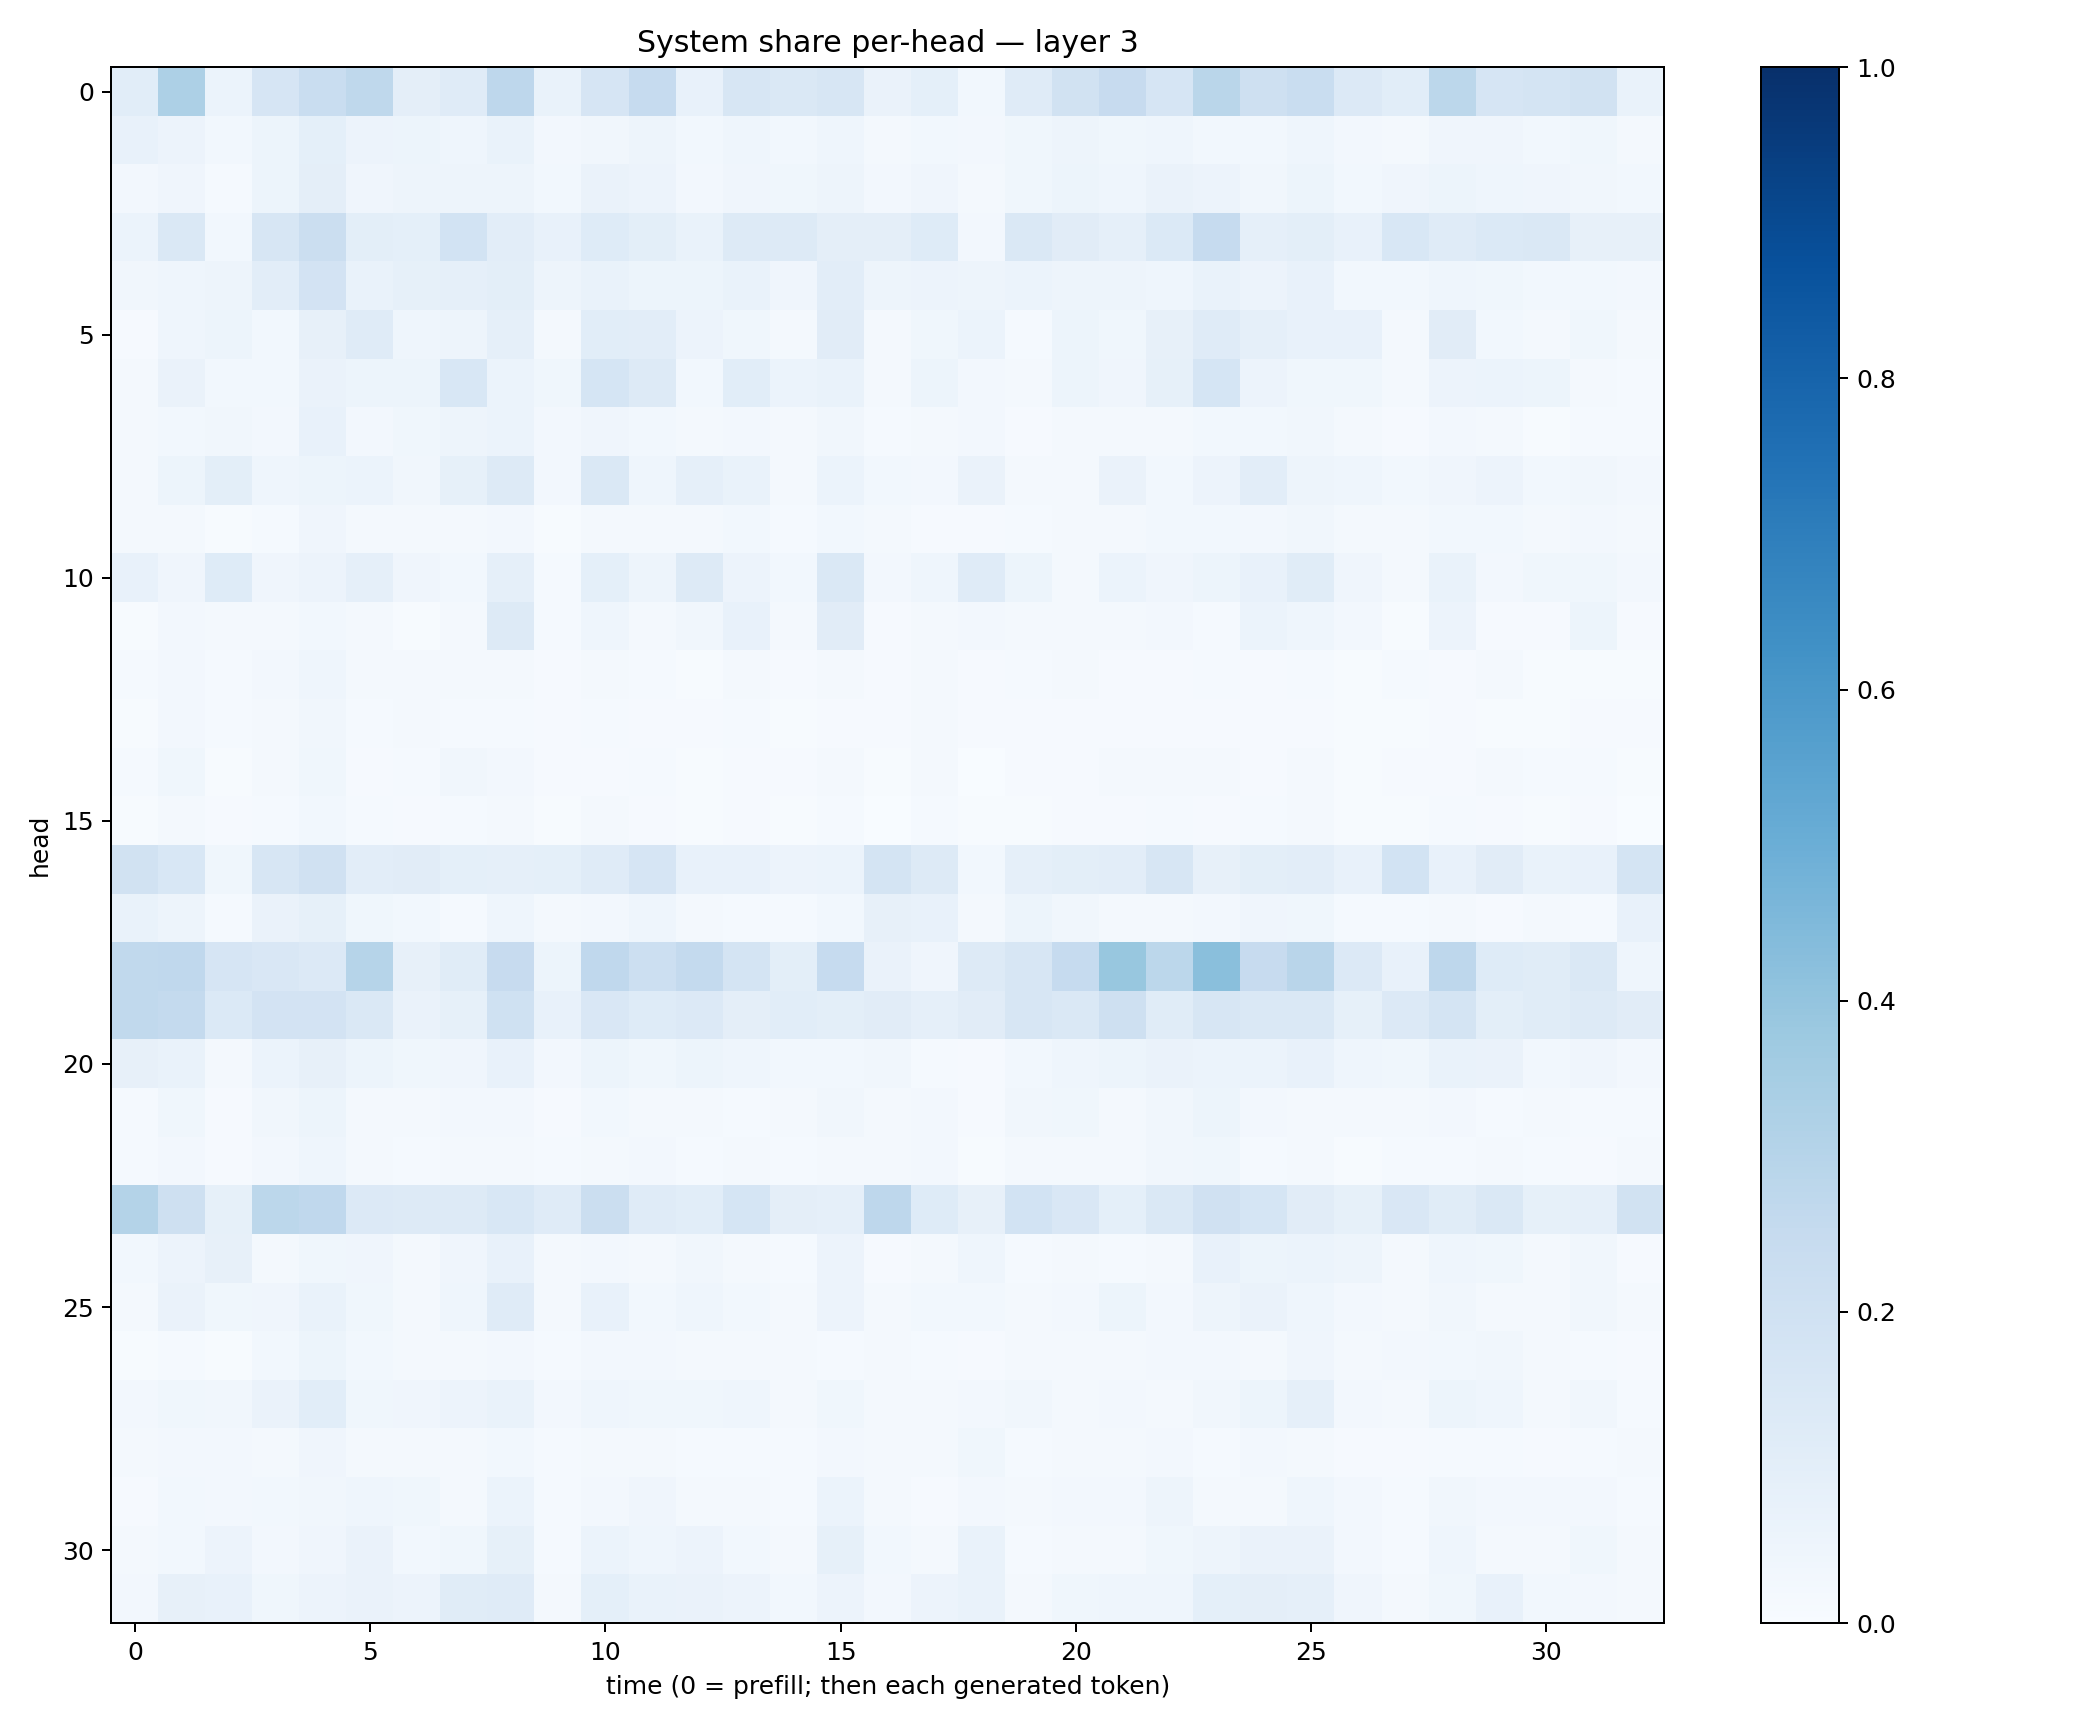

The file beside this chart, header and first rows:
0.108501285, 0.3268128, 0.059807543, 0.16713393, 0.23112592, 0.27188146, 0.09678759, 0.1203776, 0.27562588, 0.06953244, 0.16527918, 0.2471071, 0.07379641, 0.16237573, 0.14708418, 0.15944527, 0.06527218, 0.091718964, 0.02836045, 0.11988596, 0.18889123, 0.24339353, 0.16772577, 0.2858088
0.07648, 0.05549, 0.02759, 0.0533, 0.09113, 0.05696, 0.05214, 0.04406, 0.0696, 0.02483, 0.035, 0.05077, 0.0288, 0.04416, 0.02776, 0.04298, 0.01856, 0.02945, 0.02534, 0.03533, 0.04934, 0.03905, 0.04487, 0.02846
0.02423, 0.03919, 0.01469, 0.05266, 0.09426, 0.0412, 0.04861, 0.04953, 0.04726, 0.03056, 0.06604, 0.05496, 0.02406, 0.04111, 0.0358, 0.04904, 0.02547, 0.03964, 0.01592, 0.03776, 0.05325, 0.04587, 0.0626, 0.05581
0.05963, 0.1444, 0.02867, 0.1589, 0.2208, 0.09812, 0.09273, 0.1845, 0.1025, 0.07296, 0.1219, 0.0993, 0.06965, 0.1275, 0.1265, 0.09615, 0.09616, 0.1219, 0.02635, 0.1462, 0.1121, 0.08963, 0.1404, 0.248
0.03313, 0.04409, 0.04917, 0.1052, 0.1798, 0.06986, 0.08347, 0.08717, 0.09955, 0.04897, 0.06974, 0.05229, 0.05132, 0.06708, 0.03908, 0.102, 0.04699, 0.05537, 0.04877, 0.06171, 0.0501, 0.04991, 0.04553, 0.06957
0.01133, 0.04431, 0.05346, 0.02984, 0.07946, 0.1207, 0.04509, 0.04853, 0.08965, 0.01644, 0.107, 0.1032, 0.05587, 0.03636, 0.0193, 0.1133, 0.02102, 0.03725, 0.06105, 0.0136, 0.05368, 0.03695, 0.07979, 0.1204
0.01761, 0.06589, 0.03059, 0.02942, 0.06531, 0.05383, 0.05208, 0.1558, 0.06183, 0.03842, 0.1712, 0.1296, 0.02857, 0.1059, 0.06209, 0.0671, 0.02321, 0.05434, 0.02466, 0.01604, 0.05301, 0.03992, 0.0835, 0.1714
0.0206, 0.02783, 0.03218, 0.02625, 0.07411, 0.02555, 0.03519, 0.04688, 0.05911, 0.02403, 0.04199, 0.03102, 0.01876, 0.02405, 0.01826, 0.03348, 0.01485, 0.02085, 0.02638, 0.007906, 0.01608, 0.0175, 0.01792, 0.028
0.01785, 0.05172, 0.1013, 0.04393, 0.0545, 0.05974, 0.03494, 0.08314, 0.1255, 0.02626, 0.1411, 0.04593, 0.0862, 0.07024, 0.0222, 0.05962, 0.03041, 0.02516, 0.06347, 0.01938, 0.01927, 0.0662, 0.03048, 0.05772
0.02302, 0.01595, 0.007015, 0.01544, 0.04028, 0.01882, 0.01704, 0.02079, 0.02548, 0.007569, 0.01878, 0.02108, 0.02115, 0.02856, 0.01301, 0.02763, 0.01757, 0.009665, 0.01118, 0.01261, 0.02276, 0.02072, 0.03064, 0.02948
0.07535, 0.04223, 0.1219, 0.03937, 0.05621, 0.08755, 0.04144, 0.02804, 0.08949, 0.01429, 0.09187, 0.0482, 0.1314, 0.05548, 0.03102, 0.1474, 0.02561, 0.04543, 0.1191, 0.05407, 0.02263, 0.06185, 0.04007, 0.05359
0.007089, 0.02659, 0.02197, 0.01866, 0.02872, 0.02067, 0.007544, 0.0176, 0.1261, 0.01338, 0.04375, 0.02155, 0.03247, 0.07539, 0.01903, 0.1133, 0.01092, 0.01613, 0.02351, 0.01669, 0.01688, 0.01839, 0.02421, 0.01369
0.01562, 0.0247, 0.01219, 0.02472, 0.04596, 0.01625, 0.02271, 0.0216, 0.02084, 0.009554, 0.01848, 0.01426, 0.007509, 0.01796, 0.01135, 0.01899, 0.00963, 0.01855, 0.01145, 0.01238, 0.0157, 0.01016, 0.01158, 0.01276
0.007163, 0.02481, 0.01346, 0.02021, 0.03464, 0.01489, 0.01669, 0.0136, 0.01502, 0.009048, 0.0141, 0.01, 0.008944, 0.01485, 0.006674, 0.008835, 0.00808, 0.01807, 0.009255, 0.00877, 0.009855, 0.007885, 0.01152, 0.01091
0.0155, 0.03694, 0.0051, 0.0168, 0.03675, 0.007846, 0.01372, 0.03229, 0.02451, 0.01067, 0.008058, 0.01317, 0.006619, 0.01072, 0.00899, 0.01676, 0.00663, 0.01749, 0.003849, 0.01156, 0.009995, 0.01689, 0.01659, 0.01995
0.004353, 0.02043, 0.009241, 0.01298, 0.02775, 0.01561, 0.01076, 0.01184, 0.01573, 0.005548, 0.01593, 0.0103, 0.007537, 0.009082, 0.006707, 0.01318, 0.003748, 0.01339, 0.007155, 0.005533, 0.01056, 0.008112, 0.01224, 0.008035
0.1877, 0.1532, 0.03824, 0.1616, 0.1961, 0.1023, 0.1109, 0.09143, 0.08751, 0.09109, 0.1206, 0.1666, 0.07148, 0.0711, 0.05514, 0.05969, 0.1746, 0.1311, 0.03013, 0.08958, 0.09874, 0.1024, 0.1591, 0.08057
0.06886, 0.05037, 0.01503, 0.06359, 0.08214, 0.03601, 0.02965, 0.01394, 0.0444, 0.0167, 0.02706, 0.04411, 0.0178, 0.01521, 0.01241, 0.03074, 0.07898, 0.07415, 0.01846, 0.05224, 0.03359, 0.019, 0.01688, 0.02481
0.2644, 0.2679, 0.1675, 0.1515, 0.1345, 0.2999, 0.07997, 0.115, 0.2429, 0.0539, 0.2688, 0.2158, 0.2578, 0.1747, 0.09849, 0.2482, 0.06335, 0.04226, 0.1264, 0.1615, 0.2472, 0.3888, 0.281, 0.423
0.2654, 0.2541, 0.1402, 0.1801, 0.183, 0.1477, 0.06358, 0.08449, 0.2009, 0.07382, 0.152, 0.1242, 0.1352, 0.09487, 0.1069, 0.0977, 0.111, 0.08914, 0.1107, 0.1593, 0.145, 0.2097, 0.1144, 0.1586
0.08058, 0.06682, 0.01806, 0.06009, 0.08124, 0.0521, 0.03876, 0.04043, 0.0713, 0.02521, 0.05202, 0.0381, 0.05192, 0.04449, 0.03095, 0.02757, 0.03402, 0.01449, 0.009476, 0.03075, 0.04401, 0.05405, 0.06298, 0.06183
0.0124, 0.03882, 0.0107, 0.03321, 0.05172, 0.02, 0.01602, 0.0248, 0.02678, 0.009618, 0.02934, 0.01691, 0.01774, 0.01459, 0.02031, 0.03323, 0.01843, 0.02514, 0.009844, 0.03135, 0.03604, 0.02245, 0.03144, 0.05165
0.01512, 0.0245, 0.008914, 0.02544, 0.04314, 0.01583, 0.01464, 0.01962, 0.01976, 0.01209, 0.01771, 0.02386, 0.01218, 0.01792, 0.01537, 0.01846, 0.02337, 0.02509, 0.007447, 0.02068, 0.02231, 0.01873, 0.03479, 0.03533
0.3083, 0.2044, 0.08548, 0.2789, 0.2674, 0.1354, 0.1326, 0.1285, 0.1536, 0.1203, 0.2232, 0.119, 0.1083, 0.1702, 0.09748, 0.08797, 0.2737, 0.1225, 0.07867, 0.1858, 0.1495, 0.08997, 0.1446, 0.1967
0.03085, 0.05719, 0.08136, 0.02158, 0.03899, 0.0418, 0.0184, 0.03911, 0.07198, 0.01907, 0.02516, 0.02136, 0.03317, 0.02326, 0.01532, 0.05512, 0.01044, 0.01928, 0.04366, 0.01238, 0.01611, 0.01271, 0.02069, 0.07368
0.01965, 0.06263, 0.03786, 0.04223, 0.06883, 0.03826, 0.02028, 0.04594, 0.119, 0.01765, 0.07656, 0.0275, 0.04664, 0.02958, 0.01831, 0.0568, 0.01718, 0.03018, 0.0291, 0.01847, 0.02533, 0.05161, 0.0268, 0.04976
0.005045, 0.01549, 0.006236, 0.03104, 0.05195, 0.02924, 0.0218, 0.02182, 0.02667, 0.01487, 0.02575, 0.02624, 0.01961, 0.02182, 0.01644, 0.01456, 0.01591, 0.01298, 0.00857, 0.01838, 0.01835, 0.01627, 0.02495, 0.02548
0.0243, 0.03752, 0.03475, 0.06571, 0.108, 0.03616, 0.03978, 0.05658, 0.06984, 0.02361, 0.04667, 0.03619, 0.03846, 0.0439, 0.02157, 0.03549, 0.01741, 0.01729, 0.02367, 0.03149, 0.02125, 0.02662, 0.02308, 0.03248
0.02022, 0.02716, 0.02593, 0.02212, 0.04227, 0.02131, 0.01666, 0.02173, 0.02824, 0.01314, 0.01761, 0.01636, 0.01316, 0.01471, 0.01345, 0.02428, 0.0212, 0.02201, 0.03724, 0.01216, 0.02021, 0.02004, 0.02381, 0.01482
0.008439, 0.02738, 0.02575, 0.02847, 0.03448, 0.04418, 0.03557, 0.02019, 0.06195, 0.01249, 0.02559, 0.03961, 0.02301, 0.02326, 0.01351, 0.05905, 0.01707, 0.008921, 0.0248, 0.02263, 0.02718, 0.02424, 0.0473, 0.02076
0.02069, 0.02951, 0.0576, 0.02448, 0.03956, 0.06523, 0.02902, 0.03855, 0.08462, 0.01464, 0.06173, 0.04625, 0.05474, 0.0293, 0.02188, 0.08394, 0.02837, 0.0198, 0.06871, 0.01531, 0.02077, 0.01925, 0.03879, 0.05048
0.02474, 0.07934, 0.07092, 0.03587, 0.05827, 0.06559, 0.05656, 0.1137, 0.1209, 0.0227, 0.09031, 0.07023, 0.06628, 0.05852, 0.03008, 0.05717, 0.02474, 0.05534, 0.06856, 0.01813, 0.03691, 0.04452, 0.04609, 0.09257
